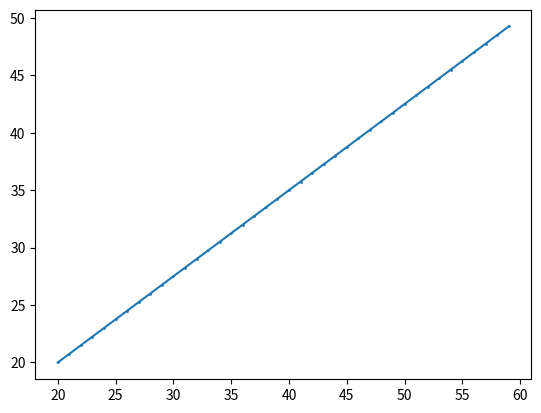

Write the Python code that produced this figure.
# Python program for DDA line generation
from matplotlib import pyplot as plt

# DDA Function for line generation
def DDA(x0, y0, x1, y1):

	# find absolute differences
	dx = abs(x0 - x1)
	dy = abs(y0 - y1)

	# find maximum difference
	steps = max(dx, dy)

	# calculate the increment in x and y
	xinc = dx/steps
	yinc = dy/steps

	# start with 1st point
	x = float(x0)
	y = float(y0)

	# make a list for coordinates
	x_coorinates = []
	y_coorinates = []

	for i in range(steps):
		# append the x,y coordinates in respective list
		x_coorinates.append(x)
		y_coorinates.append(y)

		# increment the values
		x = x + xinc
		y = y + yinc

	# plot the line with coordinates list
	plt.plot(x_coorinates, y_coorinates, marker = "o", markersize = 1, markerfacecolor = "green")
	plt.show()


if __name__ == "__main__":

	# coordinates of 1st point
	x0, y0 = 20, 20

	# coordinates of 2nd point
	x1, y1 = 60, 50
	DDA(x0, y0, x1, y1)


